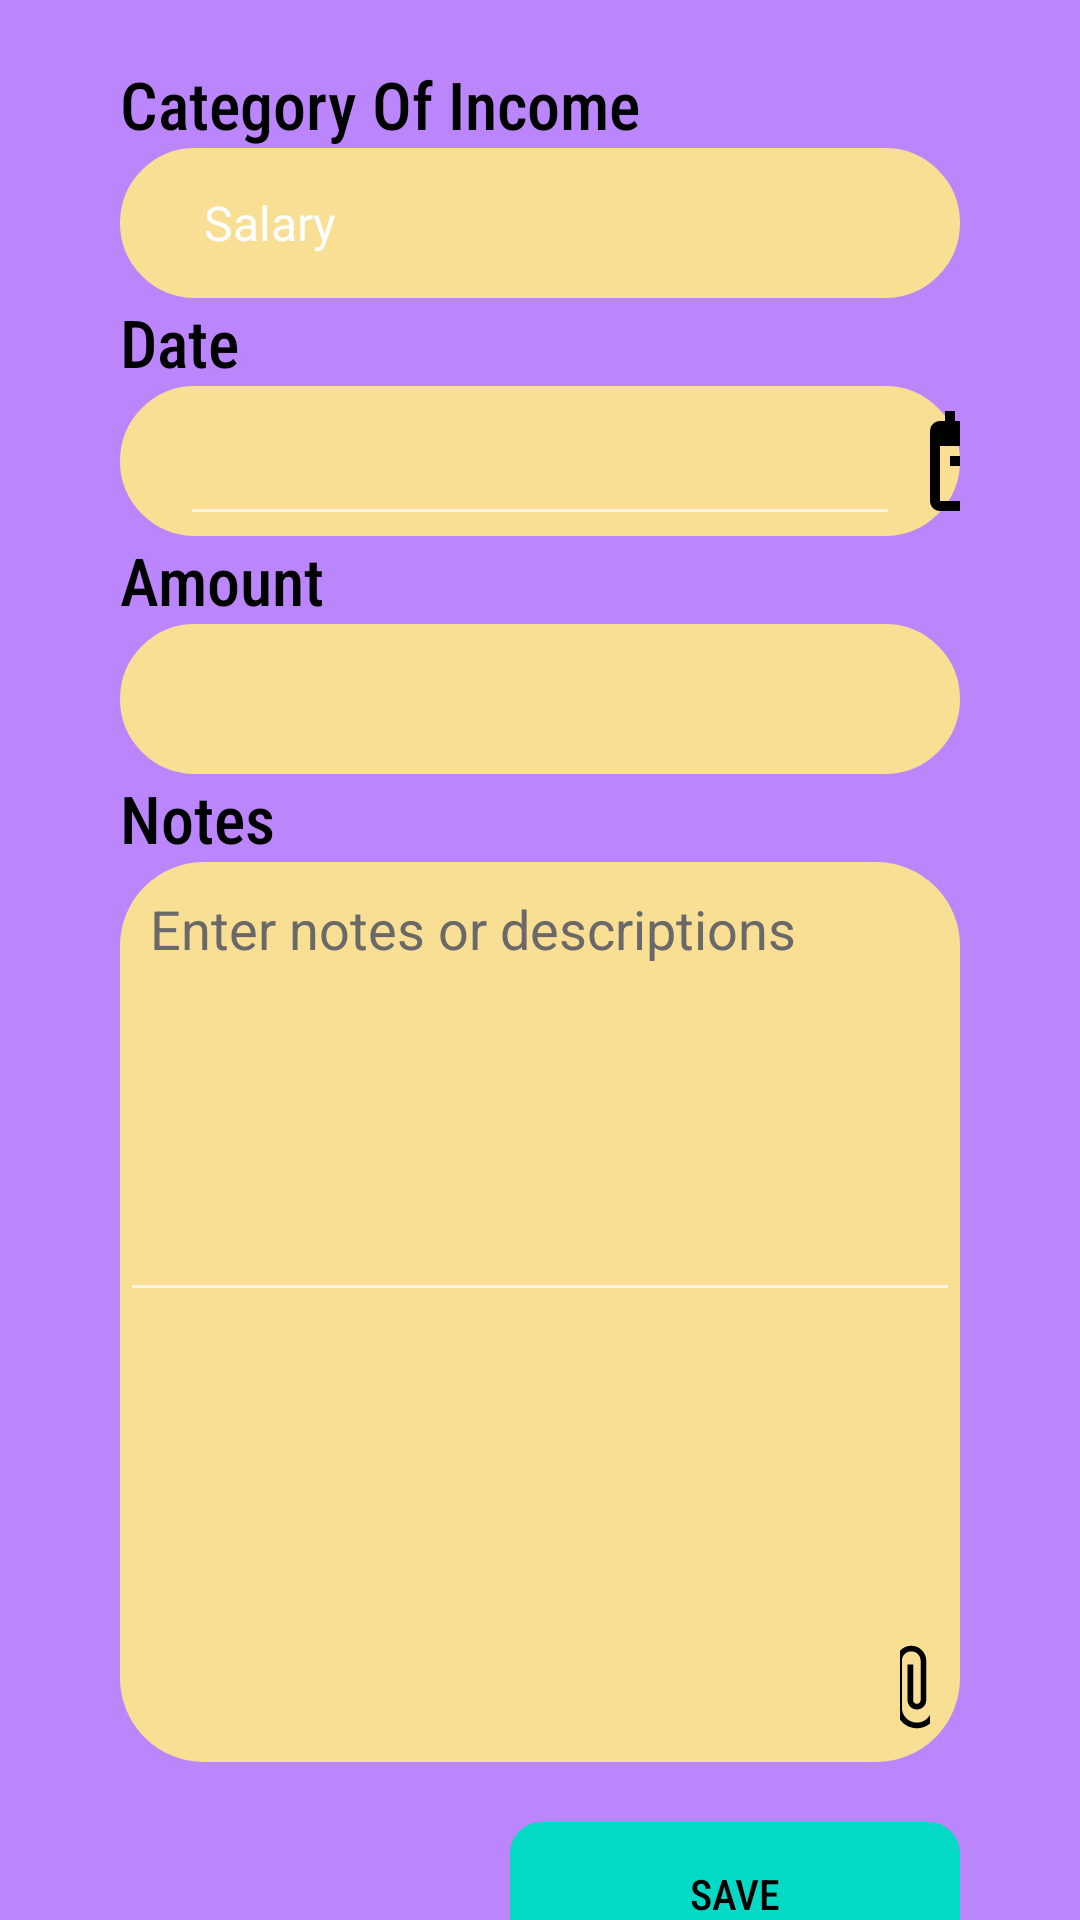

This screen was rendered from an Android layout file. Write that file and the resources it references.
<!-- AndroidManifest.xml: application theme Theme.Design.NoActionBar -->
<!-- res/layout/fragment_income.xml -->
<?xml version="1.0" encoding="utf-8"?>
<FrameLayout xmlns:android="http://schemas.android.com/apk/res/android"
    xmlns:app="http://schemas.android.com/apk/res-auto"
    xmlns:tools="http://schemas.android.com/tools"
    android:layout_width="match_parent"
    android:layout_height="match_parent"
    android:background="@color/purple_200"
    android:scrollbars="horizontal"
    tools:context=".Fragment.IncomeFragment"
    android:paddingTop="20dp"
    android:paddingRight="40dp"
    android:paddingLeft="40dp">
    <androidx.core.widget.NestedScrollView
        android:layout_width="match_parent"
        android:layout_height="match_parent">


    <androidx.constraintlayout.widget.ConstraintLayout
        android:layout_width="match_parent"
        android:layout_height="match_parent">

        <TextView
            android:id="@+id/textView"
            android:layout_width="wrap_content"
            android:layout_height="wrap_content"
            android:fontFamily="sans-serif-condensed-medium"
            android:text="Category Of Income"
            android:textColor="@color/black"
            android:textSize="22dp"
            app:layout_constraintStart_toStartOf="parent"
            app:layout_constraintTop_toTopOf="parent" />

        <Spinner
            android:id="@+id/kategoriin"
            android:layout_width="match_parent"
            android:layout_height="50dp"
            android:paddingLeft="20dp"
            android:backgroundTint="#F8DF93"
            android:entries="@array/kategoriincome"
            android:background="@drawable/rounded_layout"
            android:scrollbarStyle="insideOverlay"
            android:splitMotionEvents="true"
            app:layout_constraintStart_toStartOf="parent"
            app:layout_constraintTop_toBottomOf="@+id/textView" />

        <TextView
            android:id="@+id/textView2"
            android:layout_width="wrap_content"
            android:layout_height="wrap_content"
            android:fontFamily="sans-serif-condensed-medium"
            android:text="Date"
            android:textColor="@color/black"
            android:textSize="22dp"
            app:layout_constraintStart_toStartOf="parent"
            app:layout_constraintTop_toBottomOf="@+id/kategoriin"
            tools:ignore="MissingConstraints" />

        <LinearLayout
            android:id="@+id/linearLayout"
            android:layout_width="match_parent"
            android:layout_height="50dp"
            android:backgroundTint="#F8DF93"
            android:background="@drawable/rounded_layout"
            app:layout_constraintTop_toBottomOf="@+id/textView2"
            tools:ignore="MissingConstraints">

            <EditText
                android:id="@+id/datein"
                android:layout_width="240dp"
                android:layout_height="match_parent"
                android:ems="10"
                android:layout_marginLeft="20dp"
                android:inputType="date"
                android:paddingLeft="10dp"
                android:paddingRight="10dp"
                android:textColor="@color/black"
                app:layout_constraintStart_toStartOf="parent" />
            <ImageButton
                android:id="@+id/btdate"
                android:layout_width="50dp"
                android:layout_height="50dp"
                android:backgroundTint="#00000000"
                android:src="@drawable/ic_baseline_date_range_24"/>
        </LinearLayout>


        <TextView
            android:id="@+id/textView3"
            android:layout_width="wrap_content"
            android:layout_height="wrap_content"
            android:fontFamily="sans-serif-condensed-medium"
            android:text="Amount"
            android:textColor="@color/black"
            android:textSize="22dp"

            app:layout_constraintStart_toStartOf="parent"
            app:layout_constraintTop_toBottomOf="@+id/linearLayout"
            tools:ignore="NotSibling" />

        <EditText
            android:id="@+id/saldoin"
            android:layout_width="match_parent"
            android:layout_height="50dp"
            android:background="@drawable/rounded_layout"
            android:backgroundTint="#F8DF93"

            android:ems="10"
            android:inputType="number"
            android:paddingLeft="20dp"
            android:textColor="@color/black"
            android:text=""
            app:layout_constraintStart_toStartOf="parent"
            app:layout_constraintTop_toBottomOf="@+id/textView3" />
        <TextView
            android:id="@+id/textView7"
            android:layout_width="wrap_content"
            android:layout_height="wrap_content"
            android:fontFamily="sans-serif-condensed-medium"
            android:text="Notes"
            android:textColor="@color/black"
            android:textSize="22dp"
            app:layout_constraintStart_toStartOf="parent"
            app:layout_constraintTop_toBottomOf="@+id/saldoin"
            tools:ignore="MissingConstraints" />

        <RelativeLayout
            android:id="@+id/relativeLayout2"
            android:layout_width="match_parent"
            android:layout_height="300dp"
            android:background="@drawable/rounded_layout"
            android:backgroundTint="#F8DF93"
            app:layout_constraintTop_toBottomOf="@+id/textView7"
            tools:layout_editor_absoluteX="16dp">

            <EditText
                android:id="@+id/notesaddin"
                android:layout_width="match_parent"
                android:layout_height="150dp"
                android:ems="10"
                android:gravity="start|top"
                android:hint="Enter notes or descriptions"
                android:inputType="textMultiLine"
                android:padding="10dp"
                android:textColor="@color/black"
                android:textColorHint="#6A6868"
                app:placeholderTextColor="@color/black" />

            <ImageView
                android:id="@+id/imagein"
                android:layout_width="180dp"
                android:layout_height="match_parent"
                android:layout_below="@+id/notesaddin"
                android:layout_marginLeft="20dp"
                android:layout_marginTop="10dp"
                android:layout_marginBottom="10dp" />

            <ImageButton
                android:id="@+id/camerain"
                android:layout_width="40dp"
                android:layout_height="40dp"
                android:layout_below="@+id/notesaddin"
                android:layout_marginStart="20dp"
                android:layout_marginTop="110dp"
                android:layout_marginBottom="10dp"
                android:layout_toEndOf="@+id/imagein"
                android:backgroundTint="#00000000"
                android:src="@drawable/ic_baseline_photo_camera_24" />

            <ImageButton
                android:id="@+id/filein"
                android:layout_width="40dp"
                android:layout_height="40dp"
                android:layout_below="@+id/notesaddin"
                android:layout_alignParentRight="true"
                android:layout_marginStart="10dp"
                android:layout_marginTop="110dp"
                android:layout_marginEnd="20dp"
                android:layout_marginBottom="10dp"
                android:layout_toEndOf="@+id/camerain"
                android:backgroundTint="#00000000"
                android:src="@drawable/ic_baseline_attach_file_24" />



        </RelativeLayout>

        <Button
            android:id="@+id/btsave"
            android:layout_width="150dp"
            android:layout_height="wrap_content"
            android:layout_marginTop="20dp"
            android:background="@drawable/rounded_corner"
            android:backgroundTint="@color/teal_200"
            android:elevation="20dp"
            android:fontFamily="sans-serif-condensed-medium"
            android:text="Save"
            android:textColor="@color/black"
            app:layout_constraintBottom_toBottomOf="parent"
            app:layout_constraintEnd_toEndOf="parent"
            app:layout_constraintTop_toBottomOf="@+id/relativeLayout2"
            app:layout_constraintVertical_bias="0.0"
            tools:ignore="MissingConstraints" />


    </androidx.constraintlayout.widget.ConstraintLayout>

    </androidx.core.widget.NestedScrollView>


</FrameLayout>
<!-- resources referenced by this layout -->
<resources>
  <string-array name="kategoriincome">
          <item>Salary</item>
          <item>Bonus</item>
          <item>Gift</item>
          <item>Other</item>
      </string-array>
  <!-- drawable ic_baseline_attach_file_24 (drawable) -->
  <vector android:height="30dp" android:tint="#000000"
      android:viewportHeight="24" android:viewportWidth="24"
      android:width="30dp" xmlns:android="http://schemas.android.com/apk/res/android">
      <path android:fillColor="@android:color/white" android:pathData="M16.5,6v11.5c0,2.21 -1.79,4 -4,4s-4,-1.79 -4,-4V5c0,-1.38 1.12,-2.5 2.5,-2.5s2.5,1.12 2.5,2.5v10.5c0,0.55 -0.45,1 -1,1s-1,-0.45 -1,-1V6H10v9.5c0,1.38 1.12,2.5 2.5,2.5s2.5,-1.12 2.5,-2.5V5c0,-2.21 -1.79,-4 -4,-4S7,2.79 7,5v12.5c0,3.04 2.46,5.5 5.5,5.5s5.5,-2.46 5.5,-5.5V6h-1.5z"/>
  </vector>
  <!-- drawable ic_baseline_date_range_24 (drawable) -->
  <vector android:height="40dp" android:tint="#000000"
      android:viewportHeight="24" android:viewportWidth="24"
      android:width="40dp" xmlns:android="http://schemas.android.com/apk/res/android">
      <path android:fillColor="@android:color/white" android:pathData="M9,11L7,11v2h2v-2zM13,11h-2v2h2v-2zM17,11h-2v2h2v-2zM19,4h-1L18,2h-2v2L8,4L8,2L6,2v2L5,4c-1.11,0 -1.99,0.9 -1.99,2L3,20c0,1.1 0.89,2 2,2h14c1.1,0 2,-0.9 2,-2L21,6c0,-1.1 -0.9,-2 -2,-2zM19,20L5,20L5,9h14v11z"/>
  </vector>
  <!-- drawable rounded_corner (drawable) -->
  <?xml version="1.0" encoding="utf-8"?>
  
  <shape xmlns:android="http://schemas.android.com/apk/res/android"
      android:shape="rectangle" >
  
      
      <corners
          android:radius="10dp" />
      <stroke android:width="1dp"
          android:color="@color/black"
          />
      
  
      
  </shape>
  <!-- drawable rounded_layout (drawable) -->
  <?xml version="1.0" encoding="utf-8"?>
  
  <shape xmlns:android="http://schemas.android.com/apk/res/android"
      android:shape="rectangle"
      >
  
      
      <corners
          android:radius="27dp" />
      <stroke android:width="2dp"
          android:color="#686868" />
      
  
      <size
          android:height="40dp"
          android:width="40dp" />
      
  </shape>
  <!-- not gathered from this repository: default colours our renderer supplied (Android Studio template values) -->
  <color name="purple_200">#FFBB86FC</color>
  <color name="teal_200">#FF03DAC5</color>
  <color name="black">#FF000000</color>
</resources>
